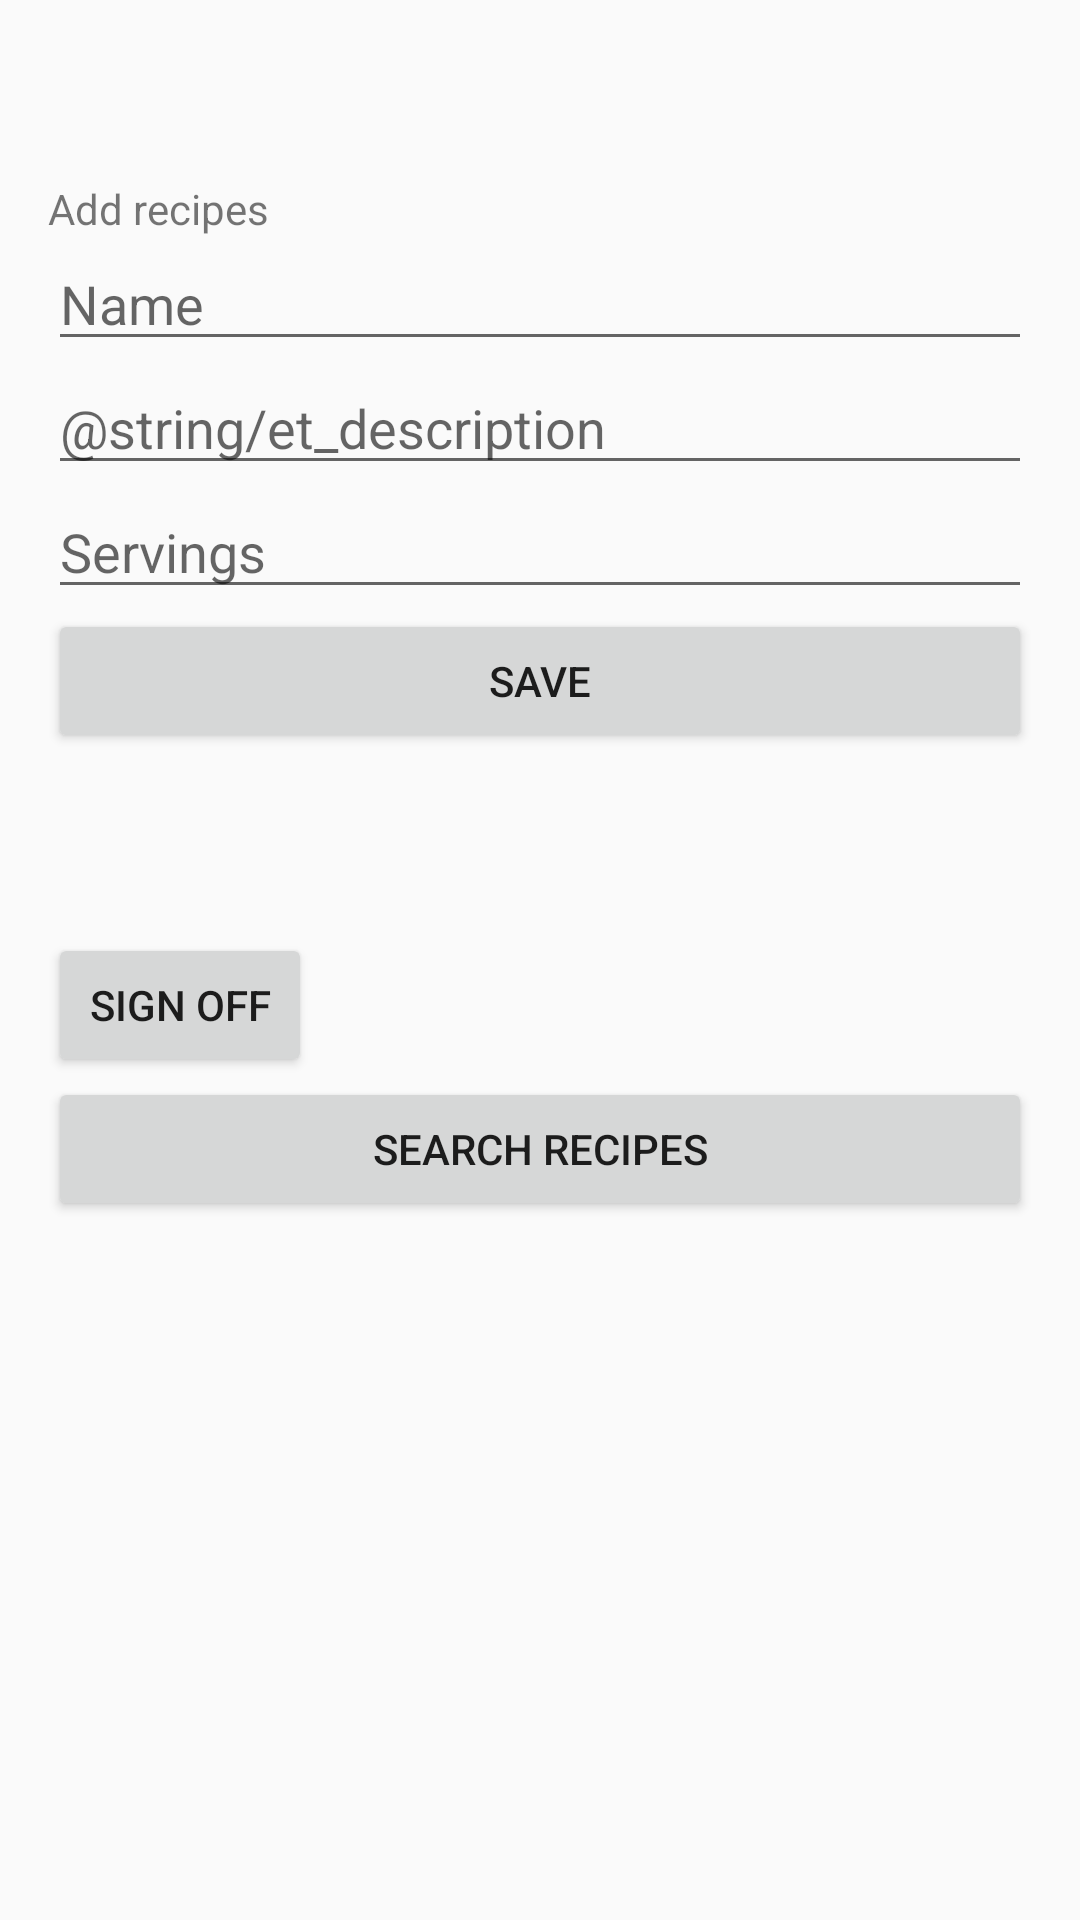

This screen was rendered from an Android layout file. Write that file and the resources it references.
<!-- AndroidManifest.xml: application theme Theme.Recipes -->
<!-- res/layout/activity_add_recipe.xml -->
<?xml version="1.0" encoding="utf-8"?>
<LinearLayout xmlns:android="http://schemas.android.com/apk/res/android"
    android:layout_width="match_parent"
    android:layout_height="match_parent"
    xmlns:tools="http://schemas.android.com/tools"
    android:paddingLeft="16dp"
    android:paddingRight="16dp"
    android:orientation="vertical"
    tools:context=".AddRecipeActivity">


    <TextView
        android:id="@+id/txtWelcome"
        android:layout_width="match_parent"
        android:layout_height="wrap_content"
        android:layout_marginTop="60dp"
        android:text="@string/add_txt" />

    <EditText
        android:id="@+id/etName"
        android:layout_width="match_parent"
        android:layout_height="wrap_content"
        android:ems="10"
        android:hint="@string/et_name"
        android:inputType="text"
         />

    <EditText
        android:id="@+id/etDescription"
        android:layout_width="match_parent"
        android:layout_height="wrap_content"
        android:ems="10"
        android:hint="@string/et_description"
        android:inputType="text"
         />

    <EditText
        android:id="@+id/numServings"
        android:layout_width="match_parent"
        android:layout_height="wrap_content"
        android:ems="10"
        android:hint="@string/num_servings"
        android:inputType="number"
         />



    <Button
        android:id="@+id/btnSaveRecipe"
        android:layout_width="match_parent"
        android:layout_height="wrap_content"
        android:text="@string/save_recipe" />

    <Button
        android:id="@+id/btnSignOff"
        android:layout_width="wrap_content"
        android:layout_height="wrap_content"
        android:layout_marginTop="60dp"
        android:text="@string/sign_off" />

    <Button
        android:id="@+id/btnGoRecipes"
        android:layout_width="match_parent"
        android:layout_height="wrap_content"
        android:text="@string/go_recipes" />


</LinearLayout>
<!-- resources referenced by this layout -->
<resources>
  <string name="add_txt">Add recipes</string>
  <string name="et_name">Name</string>
  <string name="go_recipes">Search recipes</string>
  <string name="num_servings">Servings</string>
  <string name="save_recipe">Save</string>
  
      //search recipes
  <string name="sign_off">Sign Off</string>
  
      //recipes
  <style name="Theme.Recipes" parent="Theme.Design.Light.NoActionBar">
          
          <item name="colorPrimary">#E67235</item>
          <item name="colorPrimaryVariant">#E67235</item>
          <item name="colorOnPrimary">@color/white</item>
          
          <item name="colorSecondary">#7CE67235</item>
          <item name="colorSecondaryVariant">#7CE67235</item>
          <item name="colorOnSecondary">#E67235</item>
          
          <item name="android:statusBarColor" tools:targetApi="l">#E67235</item>
          
  
          <item name="android:windowAnimationStyle">@null</item>
      </style>
  <!-- not gathered from this repository: default colours our renderer supplied (Android Studio template values) -->
  <color name="white">#FFFFFFFF</color>
</resources>
